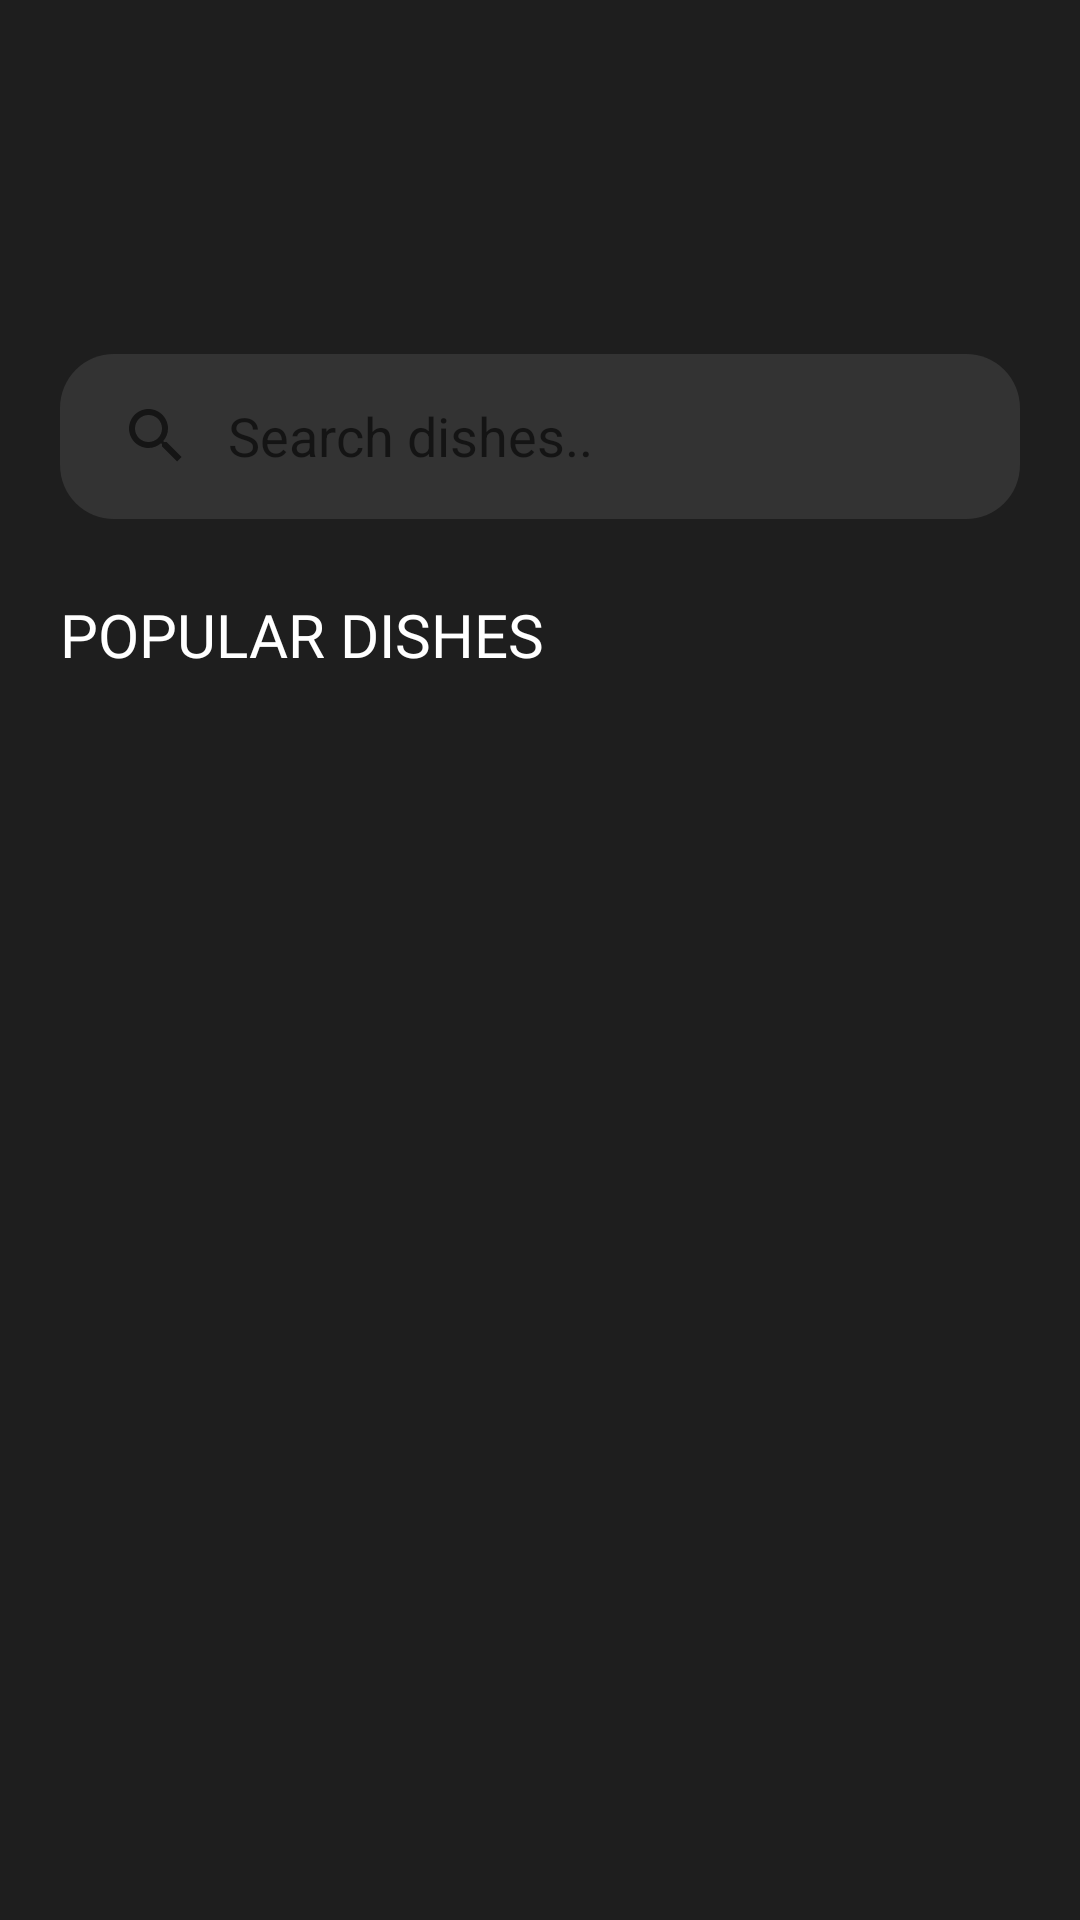

Here is an Android app screen rendered from its layout file. Give the layout XML and the strings, colors and styles it references.
<!-- AndroidManifest.xml: application theme Theme.PAIDMESS -->
<!-- res/layout/fragment_search.xml -->
<?xml version="1.0" encoding="utf-8"?>
<androidx.constraintlayout.widget.ConstraintLayout xmlns:android="http://schemas.android.com/apk/res/android"
    xmlns:tools="http://schemas.android.com/tools"
    android:layout_width="match_parent"
    android:layout_height="match_parent"
    android:background="@color/light_black"
    xmlns:app="http://schemas.android.com/apk/res-auto"
    tools:context="fragment.SearchFragment">

    <ImageView
        android:id="@+id/back_arrow"
        android:layout_width="45dp"
        android:layout_height="38dp"
        android:src="@drawable/left_arrow"
        app:layout_constraintTop_toTopOf="parent"
        app:layout_constraintStart_toStartOf="parent"
        android:layout_marginStart="20dp"
        android:layout_marginTop="30sp"/>

































    <androidx.appcompat.widget.SearchView
        android:id="@+id/search_bar"
        android:layout_width="match_parent"
        android:layout_height="55dp"
        app:layout_constraintTop_toBottomOf="@+id/back_arrow"
        android:background="@drawable/shape_input"
        android:layout_marginHorizontal="20dp"
        android:layout_marginTop="50dp"
        app:iconifiedByDefault="false"
        app:queryBackground="@android:color/transparent"
        app:queryHint="Search dishes.."
        app:theme="@style/AppSearchView"/>


    <TextView
        android:id="@+id/popular_dishes"
        android:layout_width="wrap_content"
        android:layout_height="wrap_content"
        android:text="POPULAR DISHES"
        app:layout_constraintTop_toBottomOf="@id/search_bar"
        app:layout_constraintStart_toStartOf="@id/search_bar"
        android:layout_marginTop="25dp"
        android:textColor="@color/white"
        android:textSize="20sp"
        android:fontFamily="@font/outfit_regular"/>

    <androidx.recyclerview.widget.RecyclerView
        android:id="@+id/search_recycler"
        android:layout_width="match_parent"
        android:layout_height="wrap_content"
        android:nestedScrollingEnabled="false"
        android:layout_marginHorizontal="10dp"
        android:layout_marginTop="20dp"
        tools:listitem="@layout/food_type"
        app:layout_constraintTop_toBottomOf="@+id/popular_dishes"/>

</androidx.constraintlayout.widget.ConstraintLayout>
<!-- res/layout/food_type.xml (included above) -->
<?xml version="1.0" encoding="utf-8"?>
<com.google.android.material.card.MaterialCardView xmlns:android="http://schemas.android.com/apk/res/android"
    xmlns:app="http://schemas.android.com/apk/res-auto"
    android:layout_width="170dp"
    android:layout_marginTop="8dp"
    android:layout_marginStart="5dp"
    app:cardBackgroundColor="@color/text_grey"
    app:cardCornerRadius="18dp"
    app:cardElevation="16dp"
    android:layout_height="wrap_content">


    <androidx.constraintlayout.widget.ConstraintLayout
        android:id="@+id/card_item"
        android:layout_width="match_parent"
        android:layout_height="match_parent">

        <ImageView
            android:id="@+id/item_image"
            android:layout_width="80dp"
            android:layout_height="72dp"
            android:layout_marginTop="12dp"
            android:src="@drawable/balanced_diet"
            app:layout_constraintEnd_toEndOf="@id/card_item"
            app:layout_constraintStart_toStartOf="parent"
            app:layout_constraintTop_toTopOf="parent" />
        
        <ImageView
            android:id="@+id/like"
            android:layout_width="24dp"
            android:layout_height="24dp"
            android:src="@drawable/heart"
            app:tint="@color/purple"
            app:layout_constraintTop_toTopOf="@id/item_image"
            app:layout_constraintEnd_toEndOf="parent"
            android:layout_marginEnd="16dp"/>

        <TextView
            android:id="@+id/item_name"
            android:layout_width="wrap_content"
            android:layout_height="wrap_content"
            android:layout_marginTop="8dp"
            android:fontFamily="@font/outfit_regular"
            android:inputType="textMultiLine"
            android:text="food \nItemName"
            android:textAlignment="center"
            android:textColor="@color/black"
            android:textSize="20sp"
            app:layout_constraintEnd_toEndOf="@id/card_item"
            app:layout_constraintStart_toStartOf="parent"
            app:layout_constraintTop_toBottomOf="@id/item_image" />

        <LinearLayout
            android:id="@+id/money"
            android:layout_width="wrap_content"
            android:layout_height="35dp"
            android:layout_marginTop="8dp"
            android:layout_marginBottom="12dp"
            android:background="@drawable/shape_input"
            android:backgroundTint="@color/purple"
            android:gravity="center"
            android:orientation="horizontal"
            app:layout_constraintBottom_toBottomOf="parent"
            app:layout_constraintEnd_toEndOf="@+id/item_image"
            app:layout_constraintStart_toStartOf="@id/item_image"
            app:layout_constraintTop_toBottomOf="@id/item_name">

            <ImageView
                android:id="@+id/rupee"
                android:layout_width="16dp"
                android:layout_height="16dp"
                android:layout_marginStart="13dp"
                android:src="@drawable/rupee__1_" />

            <TextView
                android:id="@+id/price"
                android:layout_width="wrap_content"
                android:layout_height="wrap_content"
                android:layout_marginEnd="15dp"
                android:fontFamily="@font/outfit_regular"
                android:textStyle="bold"
                android:text="60"
                android:textColor="@color/black"
                android:textSize="12sp" />

        </LinearLayout>

















































    </androidx.constraintlayout.widget.ConstraintLayout>

</com.google.android.material.card.MaterialCardView>
<!-- resources referenced by this layout -->
<resources>
  <color name="black">#FF000000</color>
  <color name="light_black">#1E1E1E</color>
  <color name="purple">#A883BA</color>
  <color name="text_grey">#E3E1E1</color>
  <color name="white">#FFFFFFFF</color>
  <color name="yellow">#FEB900</color>
  <!-- drawable heart: png bitmap (drawable, 12542 bytes) -->
  <!-- drawable shape_input (drawable) -->
  <?xml version="1.0" encoding="utf-8"?>
  <shape xmlns:android="http://schemas.android.com/apk/res/android"
      android:shape="rectangle">
  
      <solid android:color="@color/dark_gray"/>
      <corners android:radius="18dp"/>
  
  
  </shape>
  <!-- drawable trolley_cart: png bitmap (drawable, 5865 bytes) -->
  <style name="AppSearchView" parent="">
          
  
          
          <item name="android:textColorPrimary">@color/gray</item>
          
          <item name="android:textColorHint">@color/gray</item>
          
          <item name="android:tint">@color/gray</item>
      </style>
  <style name="Theme.PAIDMESS" parent="Theme.MaterialComponents.Light.NoActionBar">
          
          <item name="colorPrimary">@color/purple</item>
          <item name="colorPrimaryVariant">@color/purple</item>
          <item name="colorOnPrimary">@color/white</item>
          
          <item name="colorSecondary">@color/teal_200</item>
          <item name="colorSecondaryVariant">@color/teal_700</item>
          <item name="colorOnSecondary">@color/black</item>
          
          <item name="android:statusBarColor">@color/light_black</item>
          
      </style>
  <color name="dark_gray">#333333</color>
  <color name="gray">#A6A6A6</color>
  <color name="teal_200">#FF03DAC5</color>
  <color name="teal_700">#FF018786</color>
</resources>
